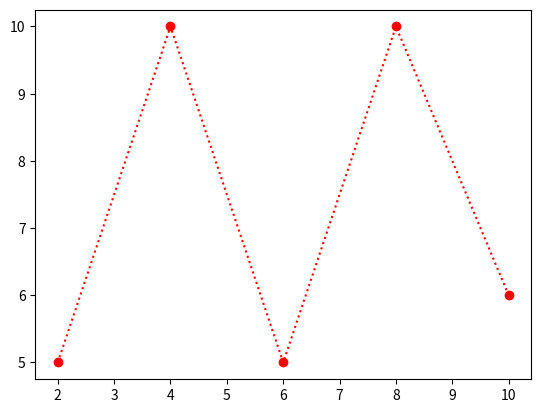

Write the Python code that produced this figure.
import numpy as np
import matplotlib.pyplot as plt
x=np.array([2,4,6,8,10])
y=np.array([5,10,5,10,6])
plt.plot(x,y,'o:r')
plt.show()
